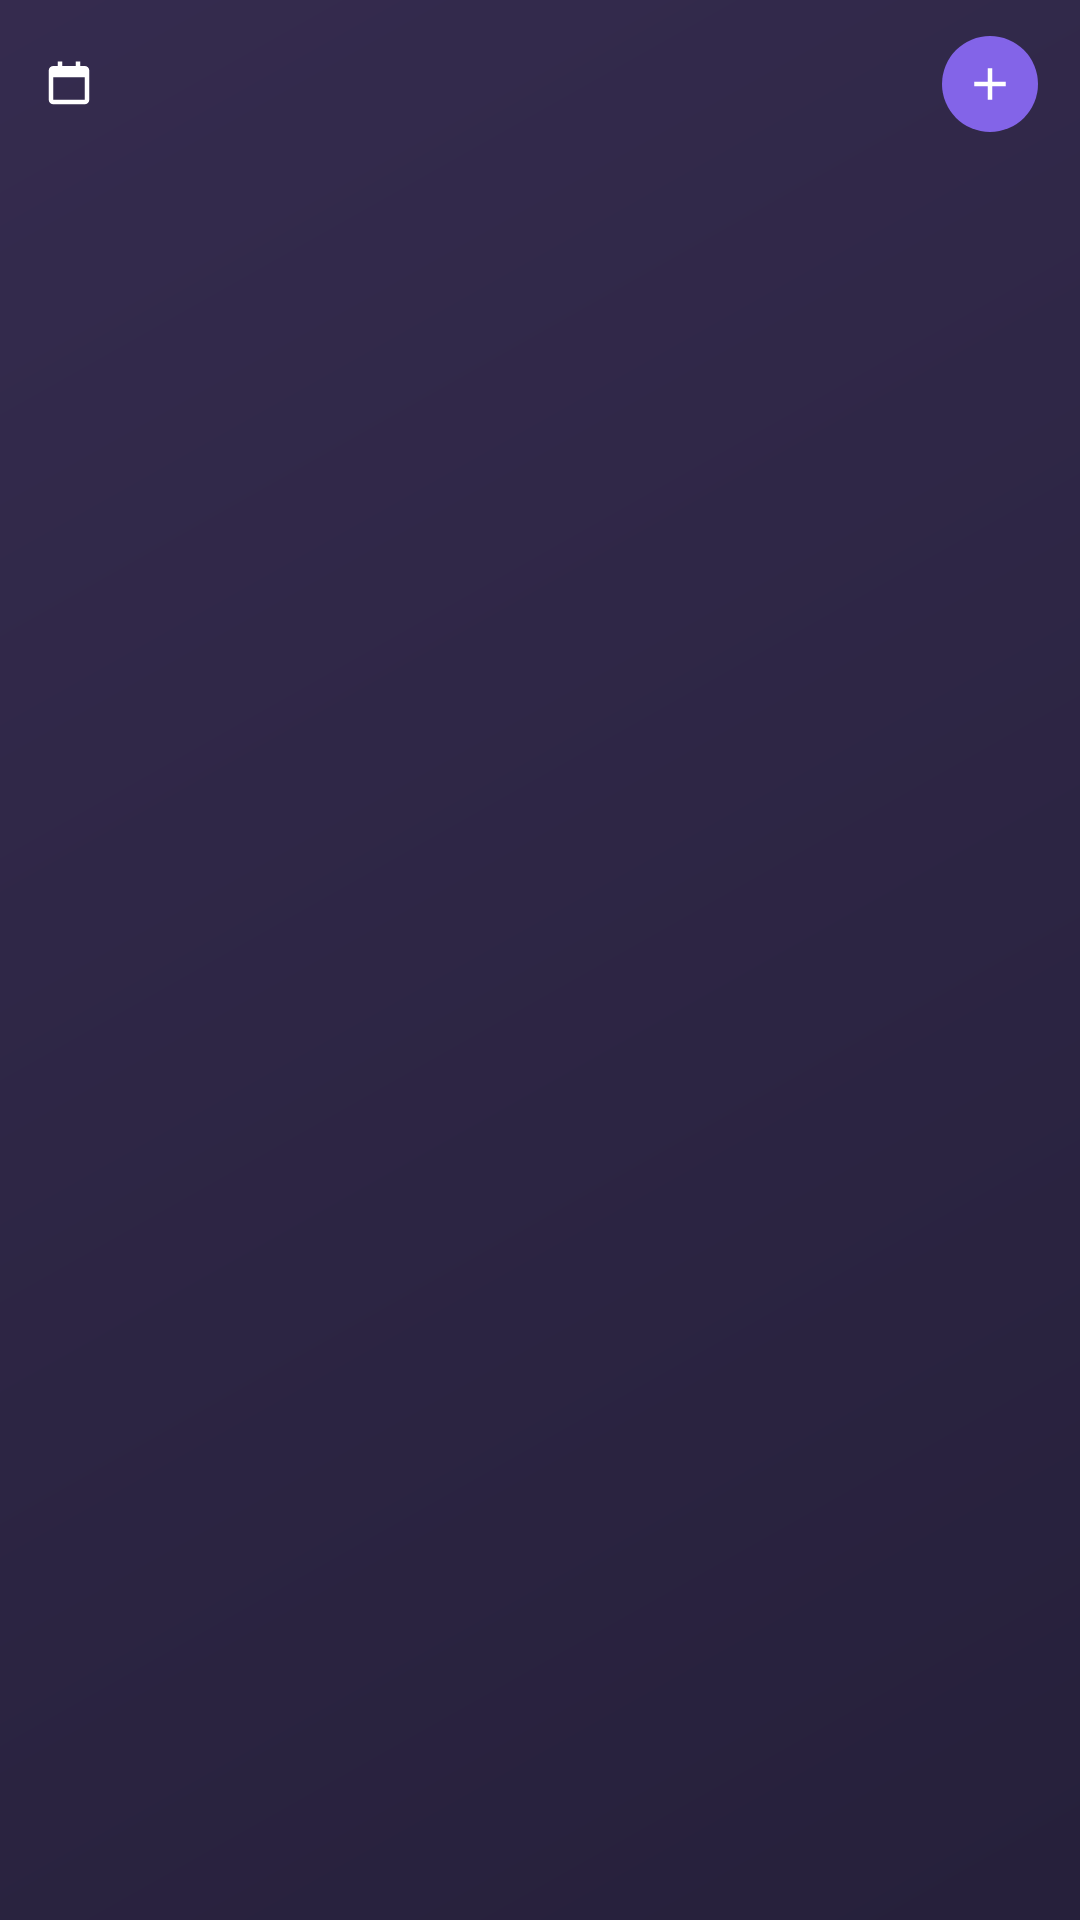

Layout XML and referenced resources for this Android screen:
<!-- AndroidManifest.xml: application theme AppTheme -->
<!-- res/layout/widget_list.xml -->
<?xml version="1.0" encoding="utf-8"?>
<LinearLayout xmlns:android="http://schemas.android.com/apk/res/android" android:id="@+id/l_root" android:layout_width="match_parent" android:layout_height="match_parent" android:background="@drawable/widget_bg" android:orientation="vertical" android:paddingStart="14dp" android:paddingTop="12dp" android:paddingEnd="14dp" android:paddingBottom="12dp">
    <LinearLayout android:id="@+id/l_header" android:layout_width="match_parent" android:layout_height="wrap_content" android:gravity="center_vertical" android:orientation="horizontal">
        <ImageView android:id="@+id/l_icon" android:layout_width="18dp" android:layout_height="18dp" android:layout_marginEnd="8dp" android:importantForAccessibility="no" android:src="@drawable/ic_w_cal" />
        <TextView android:id="@+id/l_title" android:layout_width="0dp" android:layout_height="wrap_content" android:layout_weight="1" android:maxLines="1" android:ellipsize="end" android:textColor="@color/widget_text" android:textSize="15sp" android:textStyle="bold" />
        <ImageButton android:id="@+id/l_add" android:layout_width="32dp" android:layout_height="32dp" android:background="@drawable/widget_btn" android:contentDescription="@string/w_new_task" android:padding="7dp" android:scaleType="fitCenter" android:src="@drawable/ic_w_plus" />
    </LinearLayout>
    <FrameLayout android:layout_width="match_parent" android:layout_height="6dp" />
    <LinearLayout android:id="@+id/l_row0" android:layout_width="match_parent" android:layout_height="32dp" android:gravity="center_vertical" android:orientation="horizontal" android:visibility="gone">
        <TextView android:id="@+id/l_dot0" android:layout_width="wrap_content" android:layout_height="wrap_content" android:text="@string/w_dot" android:textColor="#8364E8" android:textSize="11sp" />
        <TextView android:id="@+id/l_title0" android:layout_width="0dp" android:layout_height="wrap_content" android:layout_marginStart="8dp" android:layout_weight="1" android:ellipsize="end" android:maxLines="1" android:textColor="@color/widget_text" android:textSize="14sp" />
        <TextView android:id="@+id/l_time0" android:layout_width="wrap_content" android:layout_height="wrap_content" android:layout_marginStart="8dp" android:maxLines="1" android:textColor="@color/widget_muted" android:textSize="12sp" />
    </LinearLayout>
    <LinearLayout android:id="@+id/l_row1" android:layout_width="match_parent" android:layout_height="32dp" android:gravity="center_vertical" android:orientation="horizontal" android:visibility="gone">
        <TextView android:id="@+id/l_dot1" android:layout_width="wrap_content" android:layout_height="wrap_content" android:text="@string/w_dot" android:textColor="#8364E8" android:textSize="11sp" />
        <TextView android:id="@+id/l_title1" android:layout_width="0dp" android:layout_height="wrap_content" android:layout_marginStart="8dp" android:layout_weight="1" android:ellipsize="end" android:maxLines="1" android:textColor="@color/widget_text" android:textSize="14sp" />
        <TextView android:id="@+id/l_time1" android:layout_width="wrap_content" android:layout_height="wrap_content" android:layout_marginStart="8dp" android:maxLines="1" android:textColor="@color/widget_muted" android:textSize="12sp" />
    </LinearLayout>
    <LinearLayout android:id="@+id/l_row2" android:layout_width="match_parent" android:layout_height="32dp" android:gravity="center_vertical" android:orientation="horizontal" android:visibility="gone">
        <TextView android:id="@+id/l_dot2" android:layout_width="wrap_content" android:layout_height="wrap_content" android:text="@string/w_dot" android:textColor="#8364E8" android:textSize="11sp" />
        <TextView android:id="@+id/l_title2" android:layout_width="0dp" android:layout_height="wrap_content" android:layout_marginStart="8dp" android:layout_weight="1" android:ellipsize="end" android:maxLines="1" android:textColor="@color/widget_text" android:textSize="14sp" />
        <TextView android:id="@+id/l_time2" android:layout_width="wrap_content" android:layout_height="wrap_content" android:layout_marginStart="8dp" android:maxLines="1" android:textColor="@color/widget_muted" android:textSize="12sp" />
    </LinearLayout>
    <LinearLayout android:id="@+id/l_row3" android:layout_width="match_parent" android:layout_height="32dp" android:gravity="center_vertical" android:orientation="horizontal" android:visibility="gone">
        <TextView android:id="@+id/l_dot3" android:layout_width="wrap_content" android:layout_height="wrap_content" android:text="@string/w_dot" android:textColor="#8364E8" android:textSize="11sp" />
        <TextView android:id="@+id/l_title3" android:layout_width="0dp" android:layout_height="wrap_content" android:layout_marginStart="8dp" android:layout_weight="1" android:ellipsize="end" android:maxLines="1" android:textColor="@color/widget_text" android:textSize="14sp" />
        <TextView android:id="@+id/l_time3" android:layout_width="wrap_content" android:layout_height="wrap_content" android:layout_marginStart="8dp" android:maxLines="1" android:textColor="@color/widget_muted" android:textSize="12sp" />
    </LinearLayout>
    <LinearLayout android:id="@+id/l_row4" android:layout_width="match_parent" android:layout_height="32dp" android:gravity="center_vertical" android:orientation="horizontal" android:visibility="gone">
        <TextView android:id="@+id/l_dot4" android:layout_width="wrap_content" android:layout_height="wrap_content" android:text="@string/w_dot" android:textColor="#8364E8" android:textSize="11sp" />
        <TextView android:id="@+id/l_title4" android:layout_width="0dp" android:layout_height="wrap_content" android:layout_marginStart="8dp" android:layout_weight="1" android:ellipsize="end" android:maxLines="1" android:textColor="@color/widget_text" android:textSize="14sp" />
        <TextView android:id="@+id/l_time4" android:layout_width="wrap_content" android:layout_height="wrap_content" android:layout_marginStart="8dp" android:maxLines="1" android:textColor="@color/widget_muted" android:textSize="12sp" />
    </LinearLayout>
    <TextView android:id="@+id/l_empty" android:layout_width="match_parent" android:layout_height="wrap_content" android:paddingTop="6dp" android:textColor="@color/widget_muted" android:textSize="13sp" android:visibility="gone" />
</LinearLayout>
<!-- resources referenced by this layout -->
<resources>
  <color name="widget_muted">#B3FFFFFF</color>
  <color name="widget_text">#FFFFFF</color>
  <!-- drawable ic_w_cal (drawable) -->
  <?xml version="1.0" encoding="utf-8"?>
  <vector xmlns:android="http://schemas.android.com/apk/res/android" android:width="24dp" android:height="24dp" android:viewportWidth="24" android:viewportHeight="24">
      <path android:fillColor="#FFFFFF" android:pathData="M7,2h2v2h6V2h2v2h2a2,2 0,0 1,2 2v13a2,2 0,0 1,-2 2H5a2,2 0,0 1,-2 -2V6a2,2 0,0 1,2 -2h2zM5,9v10h14V9z" />
  </vector>
  <!-- drawable ic_w_plus (drawable) -->
  <?xml version="1.0" encoding="utf-8"?>
  <vector xmlns:android="http://schemas.android.com/apk/res/android" android:width="24dp" android:height="24dp" android:viewportWidth="24" android:viewportHeight="24">
      <path android:fillColor="#FFFFFF" android:pathData="M11,5h2v6h6v2h-6v6h-2v-6H5v-2h6z" />
  </vector>
  <!-- drawable widget_bg (drawable) -->
  <?xml version="1.0" encoding="utf-8"?>
  <shape xmlns:android="http://schemas.android.com/apk/res/android" android:shape="rectangle">
      <gradient android:angle="315" android:startColor="#F22A2045" android:endColor="#F21A1430" />
      <corners android:radius="@dimen/widget_radius" />
  </shape>
  <!-- drawable widget_btn (drawable) -->
  <?xml version="1.0" encoding="utf-8"?>
  <shape xmlns:android="http://schemas.android.com/apk/res/android" android:shape="oval">
      <solid android:color="#8364E8" />
  </shape>
  <string name="w_dot">●</string>
  <string name="w_new_task">New task</string>
  <style name="AppTheme" parent="Theme.AppCompat.DayNight.NoActionBar">
          <item name="colorPrimary">@color/colorPrimary</item>
          <item name="colorPrimaryDark">@color/colorPrimaryDark</item>
          <item name="colorAccent">@color/colorAccent</item>
      </style>
  <color name="colorPrimary">#8364E8</color>
  <color name="colorPrimaryDark">#5E3FD0</color>
  <color name="colorAccent">#D397FA</color>
</resources>
